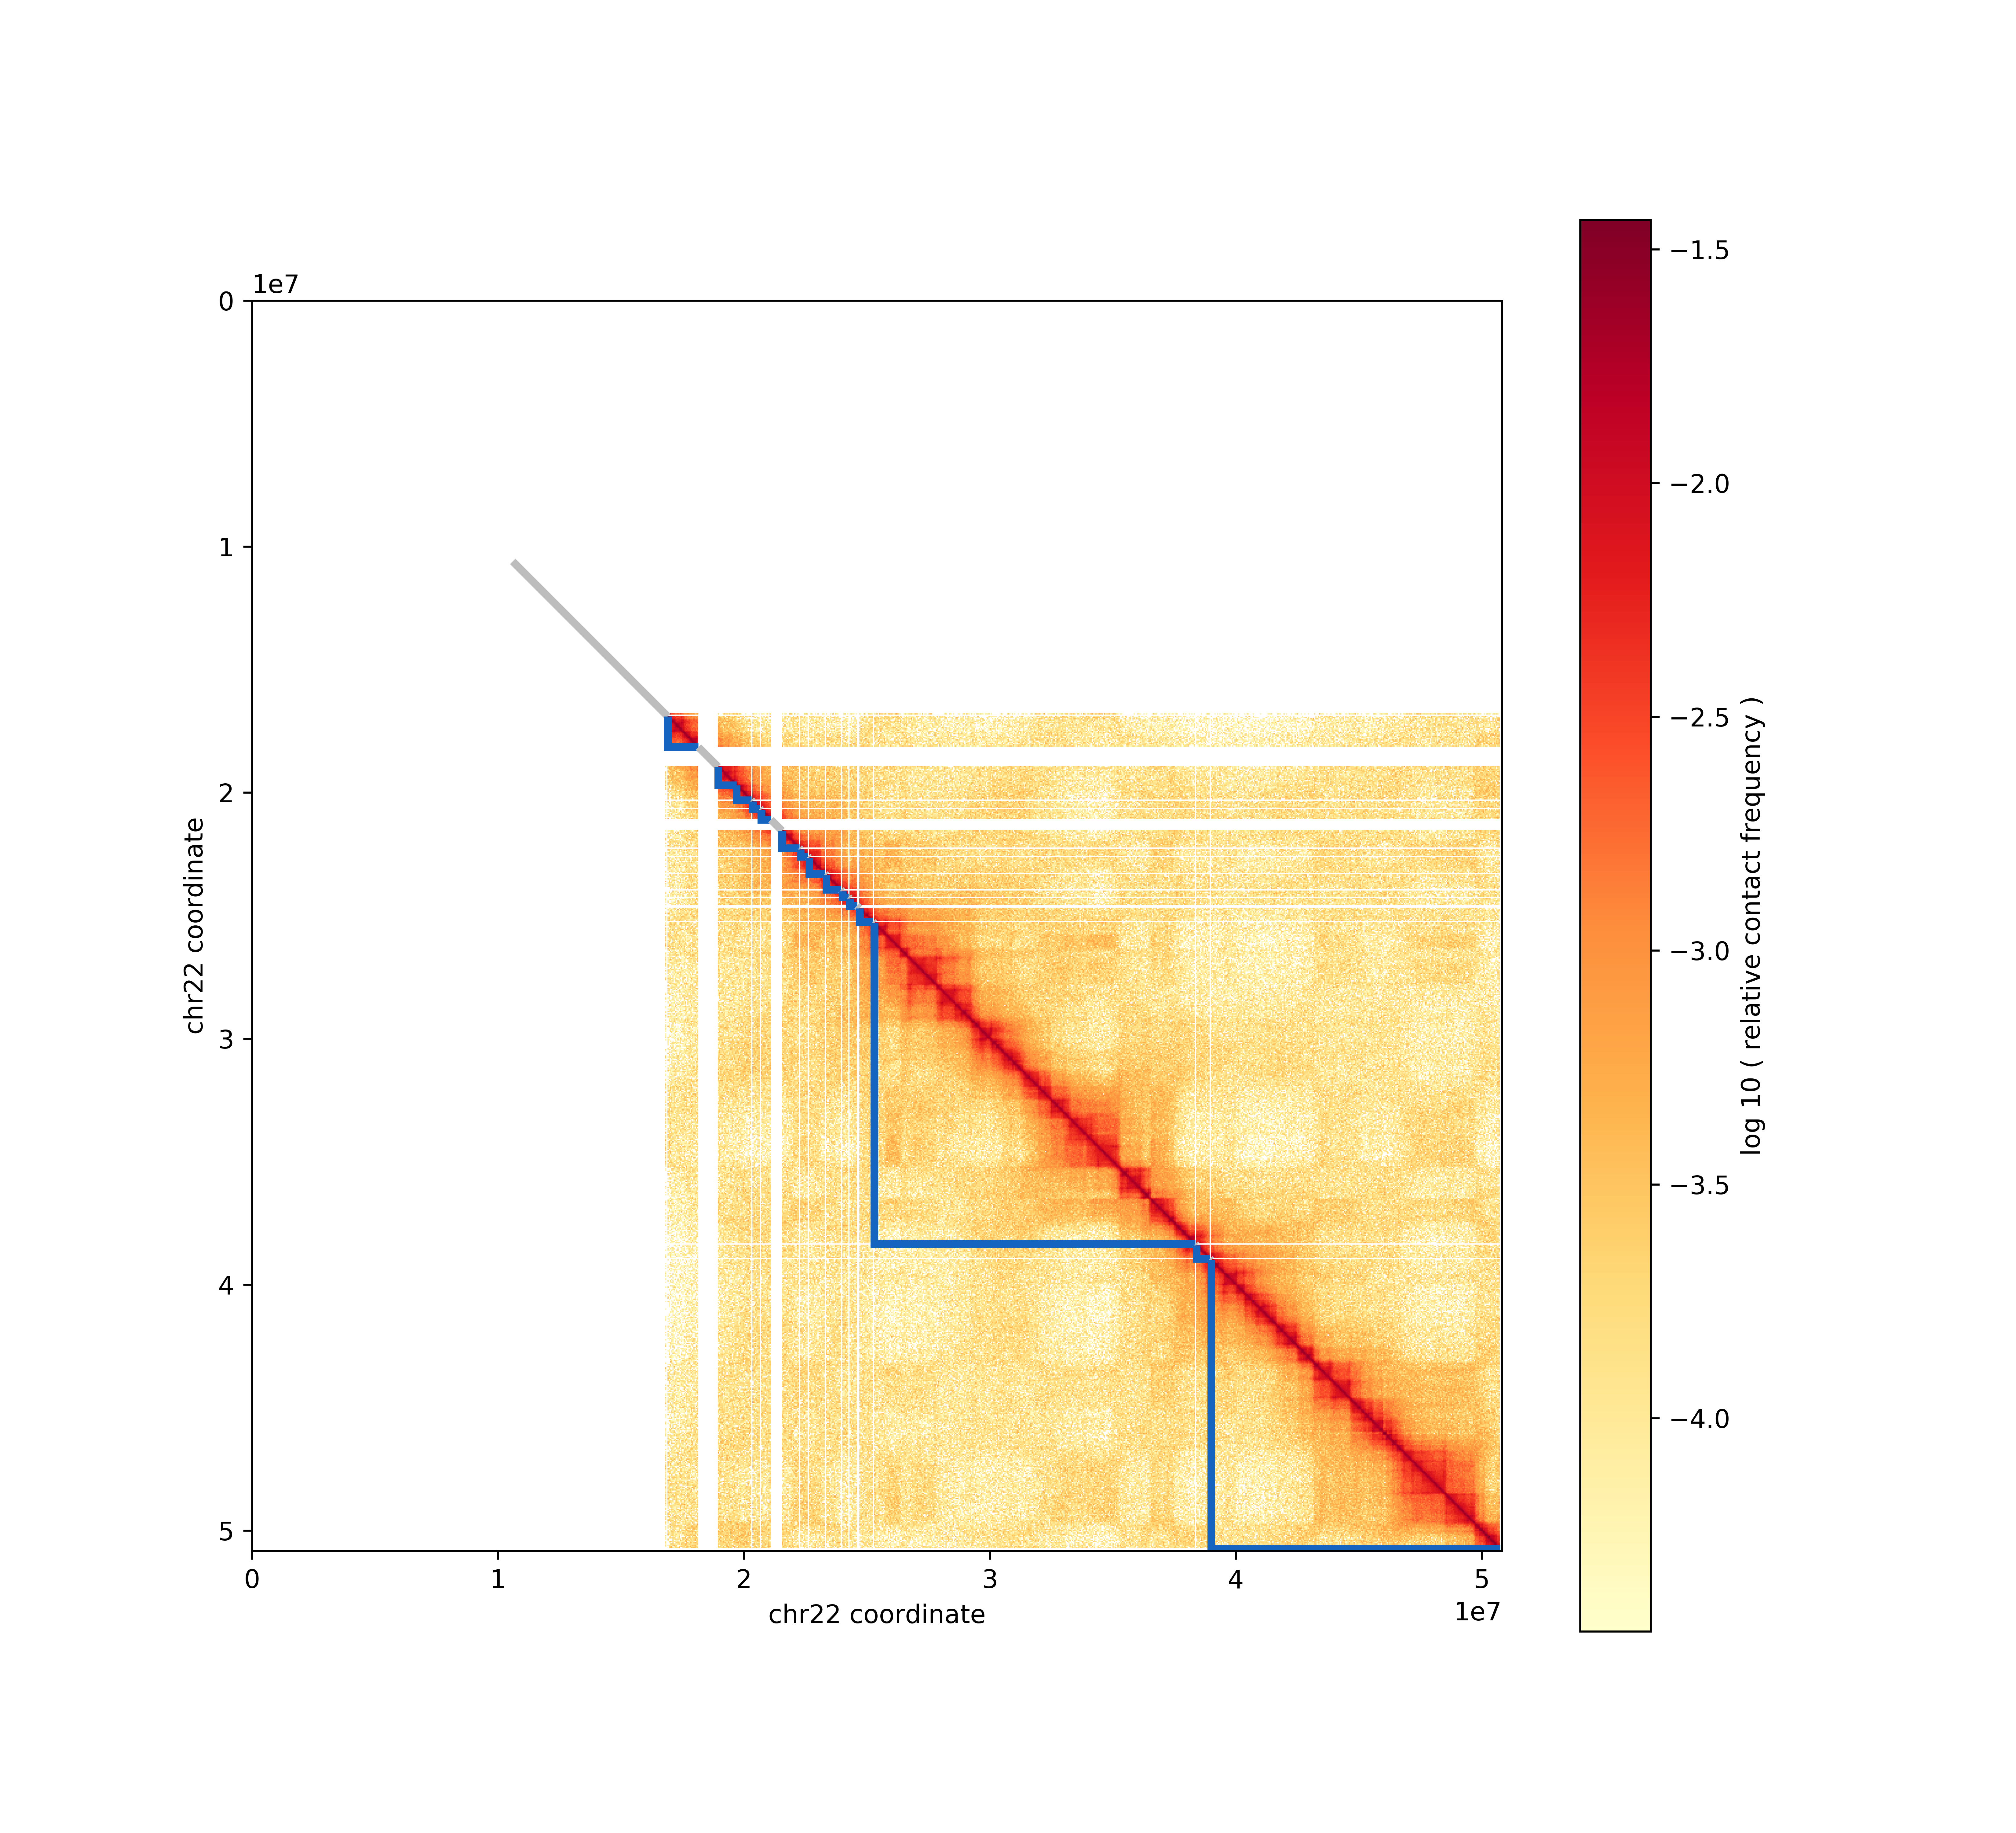

Source data for this figure (header and first rows):
chr	from.id	from.coord	to.id	to.coord	tag	size
chr22	1	10600000	126	16900000	gap	6300000
chr22	127	16900000	139	17550000	domain	650000
chr22	140	17550000	151	18150000	domain	600000
chr22	152	18150000	167	18950000	gap	800000
chr22	168	18950000	182	19700000	domain	750000
chr22	183	19700000	194	20300000	domain	600000
chr22	195	20300000	195	20350000	gap	50000
chr22	196	20350000	201	20650000	domain	300000
chr22	202	20650000	202	20700000	gap	50000
chr22	203	20700000	210	21100000	domain	400000
chr22	211	21100000	219	21550000	gap	450000
chr22	220	21550000	233	22250000	domain	700000
chr22	234	22250000	234	22300000	gap	50000
chr22	235	22300000	240	22600000	domain	300000
chr22	241	22600000	241	22650000	gap	50000
chr22	242	22650000	254	23300000	domain	650000
chr22	255	23300000	255	23350000	gap	50000
chr22	256	23350000	267	23950000	domain	600000
chr22	268	23950000	268	24000000	gap	50000
chr22	269	24000000	273	24250000	domain	250000
chr22	274	24250000	274	24300000	gap	50000
chr22	275	24300000	280	24600000	domain	300000
chr22	281	24600000	282	24700000	gap	100000
chr22	283	24700000	293	25250000	domain	550000
chr22	294	25250000	294	25300000	gap	50000
chr22	295	25300000	315	26350000	domain	1050000
chr22	316	26350000	322	26700000	domain	350000
chr22	323	26700000	345	27850000	domain	1150000
chr22	346	27850000	360	28600000	domain	750000
chr22	361	28600000	374	29300000	domain	700000
chr22	375	29300000	390	30100000	domain	800000
chr22	391	30100000	397	30450000	domain	350000
chr22	398	30450000	415	31350000	domain	900000
chr22	416	31350000	427	31950000	domain	600000
chr22	428	31950000	438	32500000	domain	550000
chr22	439	32500000	453	33250000	domain	750000
chr22	454	33250000	493	35250000	domain	2000000
chr22	494	35250000	514	36300000	domain	1050000
chr22	515	36300000	518	36500000	boundary	200000
chr22	519	36500000	534	37300000	domain	800000
chr22	535	37300000	540	37600000	boundary	300000
chr22	541	37600000	555	38350000	domain	750000
chr22	556	38350000	556	38400000	gap	50000
chr22	557	38400000	567	38950000	domain	550000
chr22	568	38950000	568	39000000	gap	50000
chr22	569	39000000	589	40050000	domain	1050000
chr22	590	40050000	596	40400000	domain	350000
chr22	597	40400000	601	40650000	domain	250000
chr22	602	40650000	604	40800000	domain	150000
chr22	605	40800000	616	41400000	domain	600000
chr22	617	41400000	621	41650000	boundary	250000
chr22	622	41650000	638	42500000	domain	850000
chr22	639	42500000	652	43200000	domain	700000
chr22	653	43200000	666	43900000	domain	700000
chr22	667	43900000	682	44700000	domain	800000
chr22	683	44700000	699	45550000	domain	850000
chr22	700	45550000	715	46350000	domain	800000
chr22	716	46350000	719	46550000	domain	200000
chr22	720	46550000	724	46800000	boundary	250000
chr22	725	46800000	759	48550000	domain	1750000
... 4 more rows
